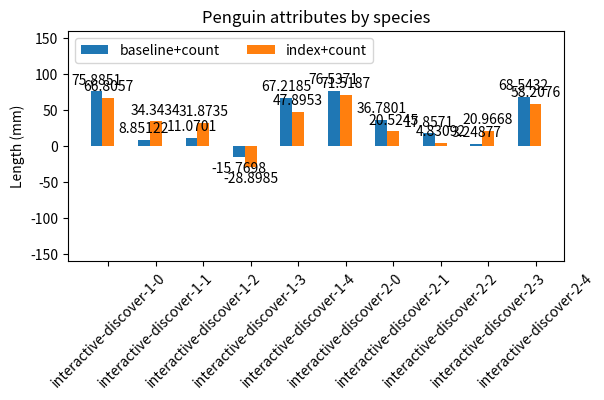
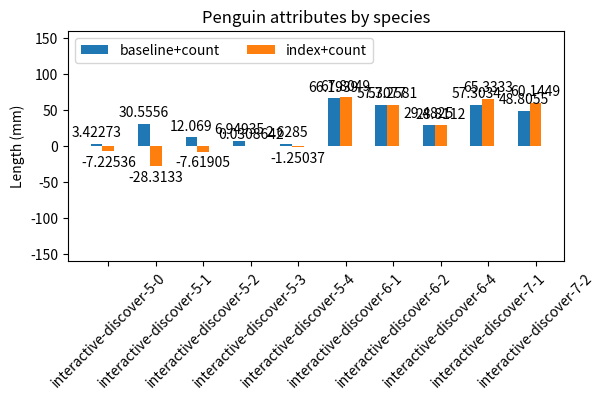
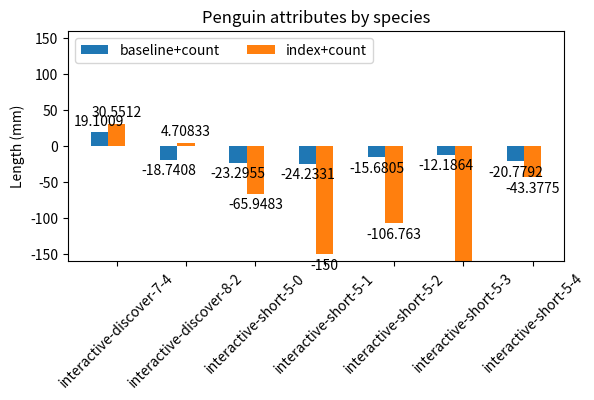

Reproduce these figures in Python, in order.
import csv
import numpy as np
import matplotlib.pyplot as plt

# This file generates plots used throughout the work.

cm = 1/2.54  # centimeters in inches
def get_cmap(n, name='hsv'):
    '''Returns a function that maps each index in 0, 1, ..., n-1 to a distinct 
    RGB color; the keyword argument name must be a standard mpl colormap name.'''
    return plt.cm.get_cmap(name, n)
cmap=get_cmap(100)
# Read card card experiment data
def readExperimentData(inputDir, idk):
  inputFiles = []
  inputBarTitles=[]
  for i in [1,3,5,7,9,10,50,100,1000,2000,4000,6000]:
    inputFiles.append(f'{inputDir}{i}-{idk}-card.csv')
    inputBarTitles.append(str(i))

  dataRaw=[]
  executionTimeData=[]
  for f in inputFiles:
    fileData = []
    with open(f, 'r') as file:
      dataPerConfiguration=[]
      csvreader = csv.reader(file, delimiter=';')
      mustSkip=True
      for row in csvreader:
        if mustSkip:
          mustSkip=False
        else:
          dataPerConfiguration.append(row)
          fileData.append(int(row[3]))
      dataRaw.append(dataPerConfiguration)
    executionTimeData.append(fileData)
  return dataRaw, executionTimeData, inputBarTitles
def readExperimentDataZeroMinOne(inputDir, idk):
  inputFiles = []
  inputBarTitles=[]
  for i in [1,3,5,7,9,10,50,100,1000,2000,4000,6000]:
    inputFiles.append(f'{inputDir}{i}-{idk}-card.csv')
    inputBarTitles.append(str(i))

  dataRaw=[]
  executionTimeData=[]
  for f in inputFiles:
    executionTimesOfFile = []
    with open(f, 'r') as file:
      dataPerConfiguration=[]
      csvreader = csv.reader(file, delimiter=';')
      mustSkip=True
      for row in csvreader:
        if mustSkip:
          mustSkip=False
        else:
          dataPerConfiguration.append(row)
          gotError=row[4]=='true'
          if gotError:
            executionTimesOfFile.append(-1)
          else:
            executionTimesOfFile.append(int(row[3]))
      dataRaw.append(dataPerConfiguration)
    executionTimeData.append(executionTimesOfFile)
  return dataRaw, executionTimeData, inputBarTitles
def readSkipData():
  dataRaw=[]
  executionTimeData=[]
  with open('/home/simon/Documents/Unief/Thesis/1-benchmarking/grapher.py/experiment-results/experiment-skip-zero/skip-zero.csv', 'r') as file:
    csvreader = csv.reader(file, delimiter=';')
    mustSkip=True
    for row in csvreader:
      if mustSkip:
        mustSkip=False
      else:
        dataRaw.append(row)
        executionTimeData.append(int(row[3]))
  return dataRaw, executionTimeData, ['skip']
def readSkipDataZeroMinOne():
  dataRaw=[]
  executionTimeData=[]
  with open('/home/simon/Documents/Unief/Thesis/1-benchmarking/grapher.py/experiment-results/experiment-skip-zero/skip-zero.csv', 'r') as file:
    csvreader = csv.reader(file, delimiter=';')
    mustSkip=True
    for row in csvreader:
      if mustSkip:
        mustSkip=False
      else:
        dataRaw.append(row)
        gotError=row[4]=='true'
        if gotError:
          executionTimeData.append(-1)
        else:
          executionTimeData.append(int(row[3]))

  return dataRaw, executionTimeData, ['skip']

# Calculate average runtime of all queries per configuration
def calc_avg(executionTimes):
  return list(map(lambda d: np.mean(d), executionTimes))

def calc_std(executionTimes):
  return list(map(lambda d: np.std(d), executionTimes))

# Plot the average execution time of configurations
def plotAverage(avg_times, barTitles, filename, legend_label, color):
  plt.clf()
  # Input: [v1, v2, ...]
  x_pos = np.arange(len(avg_times))

  plt.bar(x_pos, avg_times, color = color, label=legend_label)

  plt.title('Average execution time per configuration')
  plt.xlabel('Timeout before phase two (ms)')
  plt.ylabel('Average execution time (ms)')
  plt.xticks(x_pos, barTitles)
  plt.legend()

  figure = plt.gcf()
  figure.set_size_inches(16, 6)
  plt.savefig(filename)

# cardCardDataRaw, cardCardExecutionTimes, cardCardTitles = readExperimentData("experiment-results/experiment-card-card/", "card")
# average_times_card_card=calc_avg(cardCardExecutionTimes)
# plotAverage(average_times_card_card, cardCardTitles, "avg_card_card", "card-card", cmap(0))

# zeroCardDataRaw, zeroCardExecutionTimes, zeroCardTitles = readExperimentData("experiment-results/experiment-zero-card/", "zero")
# average_times_zero_card=list(map(lambda d: np.mean(d), zeroCardExecutionTimes))
# plotAverage(average_times_zero_card, zeroCardTitles, "avg_zero_card", "zero-card", cmap(25))

def plotAverageWithStdDev(executionTimePerQueryPerConfiguration, barTitles, filename, legend_label, color):
  plt.clf()
  x=executionTimePerQueryPerConfiguration
  avg_times=calc_avg(x)
  std_times=calc_std(x)
  x_pos = np.arange(len(avg_times))

  plt.bar(x_pos, avg_times, yerr=std_times, color = color, label=legend_label)

  plt.title('Average execution time per configuration')
  plt.xlabel('Timeout before phase two (ms)')
  plt.ylabel('Average execution time (ms)')
  plt.xticks(x_pos, barTitles)
  plt.legend()

  figure = plt.gcf()
  figure.set_size_inches(16, 6)
  plt.savefig(filename)

# zeroCardDataRaw, zeroCardExecutionTimes, zeroCardTitles = readExperimentData("experiment-results/experiment-zero-card/", "zero")
# plotAverageWithStdDev(zeroCardExecutionTimes, zeroCardTitles, "avg_std_zero_card", "zero-card", cmap(25))
# cardCardDataRaw, cardCardExecutionTimes, cardCardTitles = readExperimentData("experiment-results/experiment-card-card/", "card")
# plotAverageWithStdDev(cardCardExecutionTimes, cardCardTitles, "avg_std_card_card", "card-card", cmap(25))

###
### Plot multiple bar charts
###
def plot_comparison():
  plt.clf()

  avg_times, barTitles, filename, legend_label = average_times_card_card, cardCardTitles, "avg_card_card", "card-card"
  x_pos = np.arange(len(avg_times))
  plt.bar(x_pos-.2, avg_times, width=0.4, color = cmap(0), label=legend_label)

  avg_times, barTitles, filename, legend_label = average_times_zero_card, zeroCardTitles, "avg_zero_card", "zero-card"
  plt.bar(x_pos+.2, avg_times, width=0.4, color = cmap(25), label=legend_label)

  plt.title('Average execution time per configuration')
  plt.xlabel('Timeout before phase two (ms)')
  plt.ylabel('Average execution time (ms)')
  plt.xticks(x_pos, barTitles)
  plt.legend()

  figure = plt.gcf()
  figure.set_size_inches(16, 6)
  plt.savefig("comparison")

def plot_per_query_bar_card_card():
  cardCardDataRaw, cardCardExecutionTimes, cardCardTitles = readExperimentData("experiment-results/experiment-card-card/", "card")
  numpyExecutionTimes = np.array(cardCardExecutionTimes)
  for queryIndex,_ in enumerate(cardCardExecutionTimes[0]):
    resultsOfQuery = numpyExecutionTimes[:,queryIndex]

    plt.clf()

    x_pos = np.arange(len(resultsOfQuery))
    plt.bar(x_pos, resultsOfQuery, color = cmap(4), label=cardCardDataRaw[0][queryIndex][0])

    plt.title('Query execution time in function of timeout value')
    plt.xlabel('Timeout before phase two (ms)')
    plt.ylabel('Execution time (ms)')
    plt.xticks(x_pos, cardCardTitles)
    plt.legend()

    figure = plt.gcf()
    figure.set_size_inches(16, 6)
    plt.savefig(f'query-plots-card-card/{cardCardDataRaw[0][queryIndex][0]}')

def plot_per_query_line_card_card():
  cardCardDataRaw, cardCardExecutionTimes, cardCardTitles = readExperimentData("experiment-results/experiment-card-card/", "card")
  numpyExecutionTimes = np.array(cardCardExecutionTimes)
  cmap=get_cmap(len(zeroCardExecutionTimes[0]))

  for queryIndex,_ in enumerate(cardCardExecutionTimes[0]):
    plt.clf()
    resultsOfQuery = numpyExecutionTimes[:,queryIndex]

    x_pos = np.arange(len(resultsOfQuery))
    plt.plot(x_pos, resultsOfQuery, color = cmap(queryIndex), label=f'{cardCardDataRaw[0][queryIndex][0]}.{cardCardDataRaw[0][queryIndex][1]}')

    plt.title('Query execution time in function of timeout value')
    plt.xlabel('Timeout before phase two (ms)')
    plt.ylabel('Execution time (ms)')
    plt.xticks(x_pos, cardCardTitles)
    plt.legend()

    figure = plt.gcf()
    figure.set_size_inches(16, 6)
    plt.savefig(f'query-plots-card-card/query-plots-lines/{cardCardDataRaw[0][queryIndex][0]}-{cardCardDataRaw[0][queryIndex][1]}')

def plot_per_query_line_zero_card():
  zeroCardDataRaw, zeroCardExecutionTimes, zeroCardTitles = readExperimentData("experiment-results/experiment-zero-card/", "zero")
  numpyExecutionTimes = np.array(zeroCardExecutionTimes)
  cmap=get_cmap(len(zeroCardExecutionTimes[0]))

  for queryIndex,_ in enumerate(zeroCardExecutionTimes[0]):
    plt.clf()
    resultsOfQuery = numpyExecutionTimes[:,queryIndex]

    x_pos = np.arange(len(resultsOfQuery))
    plt.plot(x_pos, resultsOfQuery, color = cmap(queryIndex), label=f'{zeroCardDataRaw[0][queryIndex][0]}.{zeroCardDataRaw[0][queryIndex][1]}')

    plt.title('Query execution time in function of timeout value')
    plt.xlabel('Timeout before phase two (ms)')
    plt.ylabel('Execution time (ms)')
    plt.xticks(x_pos, zeroCardTitles)
    plt.legend()

    figure = plt.gcf()
    figure.set_size_inches(16, 6)
    plt.savefig(f'{zeroCardDataRaw[0][queryIndex][0]}-{zeroCardDataRaw[0][queryIndex][1]}')

def plot_per_subquery_line_card_card():
  cardCardDataRaw, cardCardExecutionTimes, cardCardTitles = readExperimentData("experiment-results/experiment-card-card/", "card")
  numpyExecutionTimes = np.array(cardCardExecutionTimes)
  cmap=get_cmap(5)

  amountOfSubQueries=5
  
  for start in range(0,len(cardCardExecutionTimes[0]),amountOfSubQueries):
    print(start)
    print(cardCardExecutionTimes[0][start:start+amountOfSubQueries])
    plt.clf()
    for queryIndex,_ in enumerate(cardCardExecutionTimes[0][start:start+amountOfSubQueries]):
      qI=queryIndex+start
      print(cardCardDataRaw[0][qI][0])
      resultsOfQuery = numpyExecutionTimes[:,qI]

      x_pos = np.arange(len(resultsOfQuery))
      plt.plot(x_pos, resultsOfQuery, color = cmap(queryIndex), label=f'{cardCardDataRaw[0][qI][0]}.{cardCardDataRaw[0][queryIndex][1]}')

      plt.title('Query execution time in function of timeout value')
      plt.xlabel('Timeout before phase two (ms)')
      plt.ylabel('Execution time (ms)')
      plt.xticks(x_pos, cardCardTitles)
      plt.legend()

      figure = plt.gcf()
      figure.set_size_inches(16, 6)
      plt.savefig(f'{cardCardDataRaw[0][qI][0]}-summary')

def plot_per_subquery_line_zero_card():
  dataRaw, executionTimes, tickLabels = readExperimentData("experiment-results/experiment-zero-card/", "zero")
  numpyExecutionTimes = np.array(executionTimes)
  cmap=get_cmap(5)

  amountOfSubQueries=5
  
  for start in range(0,len(executionTimes[0]),amountOfSubQueries):
    plt.clf()
    for queryIndex,_ in enumerate(executionTimes[0][start:start+amountOfSubQueries]):
      qI=queryIndex+start
      print(dataRaw[0][qI][0])
      resultsOfQuery = numpyExecutionTimes[:,qI]

      x_pos = np.arange(len(resultsOfQuery))
      plt.plot(x_pos, resultsOfQuery, color = cmap(queryIndex), label=f'{dataRaw[0][qI][0]}.{dataRaw[0][queryIndex][1]}')

      plt.title('Query execution time in function of timeout value')
      plt.xlabel('Timeout before phase two (ms)')
      plt.ylabel('Execution time (ms)')
      plt.xticks(x_pos, tickLabels)
      plt.legend()

      figure = plt.gcf()
      figure.set_size_inches(16, 6)
      plt.savefig(f'{dataRaw[0][qI][0]}-summary')

def plot_per_query_line_comparison():
  dataRawZero, executionTimesZero, tickLabels = readExperimentData("experiment-results/experiment-zero-card/", "zero")
  dataRawCard, executionTimesCard, _ = readExperimentData("experiment-results/experiment-card-card/", "card")
  numpyExecutionTimesZero = np.array(executionTimesZero)
  numpyExecutionTimesCard = np.array(executionTimesCard)
  cmap=get_cmap(20)

  for queryIndex,_ in enumerate(numpyExecutionTimesZero[0]):
    plt.clf()
    resultsOfQueryZero = numpyExecutionTimesZero[:,queryIndex]
    resultsOfQueryCard = numpyExecutionTimesCard[:,queryIndex]

    x_pos = np.arange(len(resultsOfQueryZero))
    plt.plot(x_pos, resultsOfQueryZero, color = cmap(0), label=f'zero: {dataRawZero[0][queryIndex][0]}.{dataRawZero[0][queryIndex][1]}')
    plt.plot(x_pos, resultsOfQueryCard, color = cmap(10), label=f'card: {dataRawZero[0][queryIndex][0]}.{dataRawZero[0][queryIndex][1]}')

    plt.title('Query execution time in function of timeout value')
    plt.xlabel('Timeout before phase two (ms)')
    plt.ylabel('Execution time (ms)')
    plt.xticks(x_pos, tickLabels)
    plt.legend()

    figure = plt.gcf()
    figure.set_size_inches(16, 6)
    plt.savefig(f'{zeroCardDataRaw[0][queryIndex][0]}-{zeroCardDataRaw[0][queryIndex][1]}')

def plot_per_query_line_comparison_add_skip():
  _, executionTimesSkip, _ = readSkipData()
  dataRawZero, executionTimesZero, tickLabels = readExperimentData("experiment-results/experiment-zero-card/", "zero")
  # tickLabels.insert(0, "no\nrestart")
  _, executionTimesCard, _ = readExperimentData("experiment-results/experiment-card-card/", "card")
  numpyExecutionTimesZero = np.array(executionTimesZero)
  numpyExecutionTimesCard = np.array(executionTimesCard)
  cmap=get_cmap(21)

  for queryIndex,_ in enumerate(numpyExecutionTimesZero[0]):
    plt.clf()
    resultsOfQueryZero = numpyExecutionTimesZero[:,queryIndex]
    resultsOfQueryCard = numpyExecutionTimesCard[:,queryIndex]
    resultsOfQuerySkipZero = [executionTimesSkip[queryIndex]] * len(resultsOfQueryZero)

    x_pos = np.arange(len(resultsOfQueryZero))
    plt.plot(x_pos, resultsOfQueryZero, color = cmap(0), label=f'zero: {dataRawZero[0][queryIndex][0]}.{dataRawZero[0][queryIndex][1]}')
    plt.plot(x_pos, resultsOfQueryCard, color = cmap(10), label=f'card: {dataRawZero[0][queryIndex][0]}.{dataRawZero[0][queryIndex][1]}')
    plt.plot(x_pos, resultsOfQuerySkipZero, color = cmap(16), label=f'skip: {dataRawZero[0][queryIndex][0]}.{dataRawZero[0][queryIndex][1]}')

    plt.title('Query execution time in function of timeout value')
    plt.xlabel('Timeout before phase two (ms)')
    plt.ylabel('Execution time (ms)')
    plt.xticks(x_pos, tickLabels)
    plt.legend()

    figure = plt.gcf()
    figure.set_size_inches(16, 6)
    plt.savefig(f'{zeroCardDataRaw[0][queryIndex][0]}-{zeroCardDataRaw[0][queryIndex][1]}')

def plot_per_query_line_comparison_correct_add_skip():
  _, executionTimesSkip, _ = readSkipDataZeroMinOne()
  dataRawZero, executionTimesZero, tickLabels = readExperimentDataZeroMinOne("experiment-results/experiment-zero-card/", "zero")
  _, executionTimesCard, _ = readExperimentDataZeroMinOne("experiment-results/experiment-card-card-correct/", "card")
  numpyExecutionTimesZero = np.array(executionTimesZero)
  numpyExecutionTimesCard = np.array(executionTimesCard)
  cmap=get_cmap(21)

  for queryIndex,_ in enumerate(numpyExecutionTimesZero[0]):
    plt.clf()
    resultsOfQueryZero = numpyExecutionTimesZero[:,queryIndex]
    resultsOfQueryCard = numpyExecutionTimesCard[:,queryIndex]
    resultsOfQuerySkipZero = [executionTimesSkip[queryIndex]] * len(resultsOfQueryZero)

    x_pos = np.arange(len(resultsOfQueryZero))
    plt.plot(x_pos, resultsOfQueryZero, color = cmap(0), label=f'zero: {dataRawZero[0][queryIndex][0]}.{dataRawZero[0][queryIndex][1]}')
    plt.plot(x_pos, resultsOfQueryCard, color = cmap(10), label=f'card: {dataRawZero[0][queryIndex][0]}.{dataRawZero[0][queryIndex][1]}')
    plt.plot(x_pos, resultsOfQuerySkipZero, color = cmap(16), label=f'skip: {dataRawZero[0][queryIndex][0]}.{dataRawZero[0][queryIndex][1]}')

    plt.title('Query execution time in function of timeout value')
    plt.xlabel('Timeout before phase two (ms)')
    plt.ylabel('Execution time (ms)')
    plt.xticks(x_pos, tickLabels)
    plt.legend()

    figure = plt.gcf()
    figure.set_size_inches(16, 6)
    plt.savefig(f'{zeroCardDataRaw[0][queryIndex][0]}-{zeroCardDataRaw[0][queryIndex][1]}')

def plot_line_compare_no_extract_correct():
  _, executionTimesSkip, _ = readSkipDataZeroMinOne()
  dataRawZero, executionTimesNoExtract, tickLabels = readExperimentDataZeroMinOne("experiment-results/experiment-card-card-no-extract/", "card")
  _, executionTimesCard, _ = readExperimentDataZeroMinOne("experiment-results/experiment-card-card-correct/", "card")
  numpyExecutionTimesNoExtract = np.array(executionTimesNoExtract)
  numpyExecutionTimesCard = np.array(executionTimesCard)
  cmap=get_cmap(21)

  for queryIndex,_ in enumerate(numpyExecutionTimesNoExtract[0]):
    plt.clf()
    resultsOfQueryNoExtract = numpyExecutionTimesNoExtract[:,queryIndex]
    resultsOfQueryCard = numpyExecutionTimesCard[:,queryIndex]
    resultsOfQuerySkipZero = [executionTimesSkip[queryIndex]] * len(resultsOfQueryNoExtract)
    
    print(f'{dataRawZero[0][queryIndex][0]}.{dataRawZero[0][queryIndex][1]}')
    print(resultsOfQueryNoExtract)

    x_pos = np.arange(len(resultsOfQueryNoExtract))
    plt.plot(x_pos, resultsOfQueryNoExtract, color = cmap(0), label=f'card: counted: {dataRawZero[0][queryIndex][0]}.{dataRawZero[0][queryIndex][1]}')
    plt.plot(x_pos, resultsOfQueryCard, color = cmap(10), label=f'card: metadata {dataRawZero[0][queryIndex][0]}.{dataRawZero[0][queryIndex][1]}')
    plt.plot(x_pos, resultsOfQuerySkipZero, color = cmap(16), label=f'skip: {dataRawZero[0][queryIndex][0]}.{dataRawZero[0][queryIndex][1]}')

    plt.title('Query execution time in function of timeout value')
    plt.xlabel('Timeout before phase two (ms)')
    plt.ylabel('Execution time (ms)')
    plt.xticks(x_pos, tickLabels)
    plt.legend()

    figure = plt.gcf()
    figure.set_size_inches(16, 6)
    plt.savefig(f'{zeroCardDataRaw[0][queryIndex][0]}-{zeroCardDataRaw[0][queryIndex][1]}')


def plot_comparison():
  plt.clf()

  avg_times, barTitles, filename, legend_label = average_times_card_card, cardCardTitles, "avg_card_card", "card-card"
  x_pos = np.arange(len(avg_times))
  plt.bar(x_pos-.2, avg_times, width=0.4, color = cmap(0), label=legend_label)

  avg_times, barTitles, filename, legend_label = average_times_zero_card, zeroCardTitles, "avg_zero_card", "zero-card"
  plt.bar(x_pos+.2, avg_times, width=0.4, color = cmap(25), label=legend_label)

  plt.title('Average execution time per configuration')
  plt.xlabel('Timeout before phase two (ms)')
  plt.ylabel('Average execution time (ms)')
  plt.xticks(x_pos, barTitles)
  plt.legend()

  figure = plt.gcf()
  figure.set_size_inches(16, 6)
  plt.savefig("comparison")

def readTimeoutData(inputDir):
  inputFiles = []
  inputBarTitles=[]
  for i in [1,3,5,7,9,10,100,1000,2000,4000,6000]:
    inputFiles.append(f'{inputDir}{i}-timeout.csv')
    inputBarTitles.append(str(i))

  dataRaw=[]
  executionTimeData=[]
  for f in inputFiles:
    exTimes = []
    with open(f, 'r') as file:
      dataPerConfiguration=[]
      csvreader = csv.reader(file, delimiter=';')
      mustSkip=True
      for row in csvreader:
        if mustSkip:
          mustSkip=False
        else:
          dataPerConfiguration.append(row)
          exTimes.append(int(row[3]))
      dataRaw.append(dataPerConfiguration)
    executionTimeData.append(exTimes)
  return dataRaw, executionTimeData, inputBarTitles

def getQueryTitles(rawQueryDataNestedList):
  return list(np.unique(list(map(lambda row: row[0], rawQueryDataNestedList))))

def plot_per_query_line_comparison():
  params = {'legend.fontsize': '15',
          'axes.labelsize': '20',
          'axes.titlesize':'20',
          'xtick.labelsize':'20',
          'ytick.labelsize':'20'}
  pylab.rcParams.update(params)

  dataRawPerTimeout, executionTimesNoIndex, tickLabels = readTimeoutData("experiment-results/23.6.12/timeout/valueverloop-timeout-noindex-card/")
  queryTitles = getQueryTitles(dataRawPerTimeout[0])
  cmap=get_cmap(20)

  for qTitle in queryTitles:
    subqueriesPerTimeout = [[subQueryResult for subQueryResult in dataRawOfTimeout if subQueryResult[0]==qTitle] for dataRawOfTimeout in dataRawPerTimeout]

    plt.clf()
    for subQueryIndex,_ in enumerate(subqueriesPerTimeout[0]):
      subQueryResults = [timeoutResults[subQueryIndex][3] for timeoutResults in subqueriesPerTimeout]
      subQueryResults=list(map(int, subQueryResults))
      mini=min(subQueryResults)
      mini_index=[subQueryResults.index(mini)]

      x_pos = np.arange(len(subQueryResults))
      plt.plot(x_pos, subQueryResults, color = cmap(subQueryIndex*3), label=f'{qTitle}-{subQueryIndex}', linestyle=(subQueryIndex, (5,5)), linewidth=2)
      plt.plot([mini_index], [mini], "o", color = cmap(subQueryIndex*3), markersize=13)
      plt.tight_layout()

      # plt.title('Query execution time in function of timeout value')
      plt.xlabel('Time before join restart (ms)')
      plt.ylabel('Query execution time (ms)')
      plt.xticks(x_pos, tickLabels)
      plt.legend()

      figure = plt.gcf()
      figure.set_size_inches(16, 6)
    plt.savefig(f'/home/simon/Documents/Unief/Thesis/1-benchmarking/grapher.py/plots_14_jun/timeouts-noindex/{qTitle}')

def plot_improvement_Count():
  params = {'legend.fontsize': '15',
         'axes.labelsize': '20',
         'axes.titlesize':'20',
         'xtick.labelsize':'20',
         'ytick.labelsize':'20'}
  pylab.rcParams.update(params)

  plt.clf()
  baseCountImprovement=[['interactive-discover-1-0 ', 11072, 12704, -14.739884393063585], ['interactive-discover-1-1 ', 531, 792, -49.152542372881356], ['interactive-discover-1-2 ', 271, 411, -51.66051660516605], ['interactive-discover-1-3 ', 9366, 9478, -1.195814648729447], ['interactive-discover-1-4 ', 10268, 8671, 15.553174912349046], ['interactive-discover-2-0 ', 13630, 14420, -5.796038151137197], ['interactive-discover-2-1 ', 764, 877, -14.790575916230367], ['interactive-discover-2-2 ', 392, 414, -5.612244897959184], ['interactive-discover-2-3 ', 14467, 12515, 13.492776664132164], ['interactive-discover-2-4 ', 13660, 12397, 9.24597364568082], ['interactive-discover-5-0 ', 3915, 3723, 4.904214559386974], ['interactive-discover-5-1 ', 216, 166, 23.14814814814815], ['interactive-discover-5-2 ', 116, 105, 9.482758620689655], ['interactive-discover-5-3 ', 3396, 3240, 4.593639575971731], ['interactive-discover-5-4 ', 3424, 3359, 1.8983644859813082], ['interactive-discover-6-1 ', 423, 410, 3.0732860520094563], ['interactive-discover-6-2 ', 260, 248, 4.615384615384616], ['interactive-discover-6-4 ', 11980, 11440, 4.507512520868113], ['interactive-discover-7-1 ', 445, 450, -1.1235955056179776], ['interactive-discover-7-2 ', 293, 276, 5.802047781569966], ['interactive-discover-7-4 ', 18596, 9561, 48.585717358571735], ['interactive-discover-8-2 ', 12945, 15377, -18.787176516029355], ['interactive-short-5-0 ', 352, 232, 34.090909090909086], ['interactive-short-5-1 ', 326, 2, 99.38650306748467], ['interactive-short-5-2 ', 676, 207, 69.37869822485207], ['interactive-short-5-3 ', 279, 4, 98.56630824372759], ['interactive-short-5-4 ', 308, 302, 1.948051948051948]]
  indexCountImprovement=[['interactive-discover-1-0 ', 2670, 4217, -57.940074906367045], ['interactive-discover-1-1 ', 484, 520, -7.43801652892562], ['interactive-discover-1-2 ', 241, 280, -16.182572614107883], ['interactive-discover-1-3 ', 10843, 12217, -12.67176980540441], ['interactive-discover-1-4 ', 3366, 4518, -34.22459893048128], ['interactive-discover-2-0 ', 3198, 4107, -28.424015009380867], ['interactive-discover-2-1 ', 483, 697, -44.3064182194617], ['interactive-discover-2-2 ', 322, 394, -22.36024844720497], ['interactive-discover-2-3 ', 13997, 9891, 29.33485746945774], ['interactive-discover-2-4 ', 4297, 5181, -20.572492436583666], ['interactive-discover-5-0 ', 3781, 3992, -5.58053425019836], ['interactive-discover-5-1 ', 150, 213, -42.0], ['interactive-discover-5-2 ', 102, 113, -10.784313725490197], ['interactive-discover-5-3 ', 3160, 3239, -2.5], ['interactive-discover-5-4 ', 3334, 3401, -2.009598080383923], ['interactive-discover-6-1 ', 143, 132, 7.6923076923076925], ['interactive-discover-6-2 ', 111, 106, 4.504504504504505], ['interactive-discover-6-4 ', 8448, 8144, 3.5984848484848486], ['interactive-discover-7-1 ', 190, 156, 17.894736842105264], ['interactive-discover-7-2 ', 150, 110, 26.666666666666668], ['interactive-discover-7-4 ', 15044, 6640, 55.862802446157936], ['interactive-discover-8-2 ', 15371, 14653, 4.671133953548891], ['interactive-short-5-0 ', 434, 385, 11.29032258064516], ['interactive-short-5-1 ', 405, 5, 98.76543209876543], ['interactive-short-5-2 ', 782, 428, 45.26854219948849], ['interactive-short-5-3 ', 313, 11, 96.48562300319489], ['interactive-short-5-4 ', 372, 433, -16.397849462365592]]

  step=5
  for i in range(0, len(baseCountImprovement), step):
    baseCountImprovementSmol = baseCountImprovement[i:i+step]
    indexCountImprovementSmol = indexCountImprovement[i:i+step]

    queries = tuple([x[0].strip() for x in baseCountImprovementSmol])
    improvements = {
      "baseline+count": tuple([i[-1] for i in baseCountImprovementSmol]),
      "index+count": tuple([i[-1] for i in indexCountImprovementSmol])
    }

    x2 = np.arange(len(queries))  # the label locations
    width = 0.25  # the width of the bars
    multiplier = 0

    fig, ax = plt.subplots()
    print(str(queries).replace(",", "").replace("interactive-", "").replace("'", "")) # This prints data I used to put things in an online bar graph maker
    for attribute, measurement in improvements.items():
        print(str(measurement).strip('(').strip(')')) # This prints data I used to put things in an online bar graph maker
        offset = width * multiplier
        rects = ax.bar(x2 + offset, measurement, width, label=attribute)
        ax.bar_label(rects, padding=3)
        multiplier += 1

    # Add some text for labels, title and custom x-axis tick labels, etc.
    fig.subplots_adjust(bottom=.4)
    ax.set_ylabel('Length (mm)')
    ax.set_title('Penguin attributes by species')
    ax.set_xticks(x2 + width, queries, rotation=45)
    ax.legend(loc='upper left', ncols=3)
    ax.set_ylim(-160, 160)

    plt.savefig(f'hi-{i}')

def plot_improvement_Index():
  plt.clf()
  baseIndexImprovement=[['interactive-discover-1-0 ', 11072, 2670, 75.88511560693641], ['interactive-discover-1-1 ', 531, 484, 8.851224105461393], ['interactive-discover-1-2 ', 271, 241, 11.07011070110701], ['interactive-discover-1-3 ', 9366, 10843, -15.76980568011958], ['interactive-discover-1-4 ', 10268, 3366, 67.21854304635761], ['interactive-discover-2-0 ', 13630, 3198, 76.53705062362435], ['interactive-discover-2-1 ', 764, 483, 36.78010471204188], ['interactive-discover-2-2 ', 392, 322, 17.857142857142858], ['interactive-discover-2-3 ', 14467, 13997, 3.248773069744937], ['interactive-discover-2-4 ', 13660, 4297, 68.54319180087847], ['interactive-discover-5-0 ', 3915, 3781, 3.422733077905492], ['interactive-discover-5-1 ', 216, 150, 30.555555555555557], ['interactive-discover-5-2 ', 116, 102, 12.068965517241379], ['interactive-discover-5-3 ', 3396, 3160, 6.9493521790341575], ['interactive-discover-5-4 ', 3424, 3334, 2.628504672897196], ['interactive-discover-6-1 ', 423, 143, 66.19385342789597], ['interactive-discover-6-2 ', 260, 111, 57.30769230769231], ['interactive-discover-6-4 ', 11980, 8448, 29.48247078464107], ['interactive-discover-7-1 ', 445, 190, 57.30337078651685], ['interactive-discover-7-2 ', 293, 150, 48.80546075085324], ['interactive-discover-7-4 ', 18596, 15044, 19.10088191008819], ['interactive-discover-8-2 ', 12945, 15371, -18.740826573966782], ['interactive-short-5-0 ', 352, 434, -23.295454545454543], ['interactive-short-5-1 ', 326, 405, -24.233128834355828], ['interactive-short-5-2 ', 676, 782, -15.680473372781064], ['interactive-short-5-3 ', 279, 313, -12.186379928315413], ['interactive-short-5-4 ', 308, 372, -20.77922077922078]]
  countIndexImprovement=[['interactive-discover-1-0 ', 12704, 4217, 66.80573047858942], ['interactive-discover-1-1 ', 792, 520, 34.34343434343434], ['interactive-discover-1-2 ', 411, 280, 31.873479318734795], ['interactive-discover-1-3 ', 9478, 12217, -28.898501793627347], ['interactive-discover-1-4 ', 8671, 4518, 47.895283127666936], ['interactive-discover-2-0 ', 14420, 4107, 71.51872399445215], ['interactive-discover-2-1 ', 877, 697, 20.524515393386544], ['interactive-discover-2-2 ', 414, 394, 4.830917874396135], ['interactive-discover-2-3 ', 12515, 9891, 20.9668397922493], ['interactive-discover-2-4 ', 12397, 5181, 58.20763087843833], ['interactive-discover-5-0 ', 3723, 3992, -7.225355895782972], ['interactive-discover-5-1 ', 166, 213, -28.313253012048197], ['interactive-discover-5-2 ', 105, 113, -7.6190476190476195], ['interactive-discover-5-3 ', 3240, 3239, 0.030864197530864196], ['interactive-discover-5-4 ', 3359, 3401, -1.2503721345638583], ['interactive-discover-6-1 ', 410, 132, 67.8048780487805], ['interactive-discover-6-2 ', 248, 106, 57.25806451612904], ['interactive-discover-6-4 ', 11440, 8144, 28.81118881118881], ['interactive-discover-7-1 ', 450, 156, 65.33333333333333], ['interactive-discover-7-2 ', 276, 110, 60.14492753623188], ['interactive-discover-7-4 ', 9561, 6640, 30.55119757347558], ['interactive-discover-8-2 ', 15377, 14653, 4.708330623658711], ['interactive-short-5-0 ', 232, 385, -65.94827586206897], ['interactive-short-5-1 ', 2, 5, -150.0], ['interactive-short-5-2 ', 207, 428, -106.7632850241546], ['interactive-short-5-3 ', 4, 11, -175.0], ['interactive-short-5-4 ', 302, 433, -43.377483443708606]]

  step=10
  for i in range(0, len(baseIndexImprovement), step):
    baseCountImprovementSmol = baseIndexImprovement[i:i+step]
    indexCountImprovementSmol = countIndexImprovement[i:i+step]

    queries = tuple([x[0].strip() for x in baseCountImprovementSmol])
    improvements = {
      "baseline+count": tuple([i[-1] for i in baseCountImprovementSmol]),
      "index+count": tuple([i[-1] for i in indexCountImprovementSmol])
    }

    x2 = np.arange(len(queries))  # the label locations
    width = 0.25  # the width of the bars
    multiplier = 0

    fig, ax = plt.subplots()
    print(str(queries).replace(",", "").replace("interactive-", "").replace("'", "").strip("(").strip(")")) # This prints data I used to put things in an online bar graph maker
    for attribute, measurement in improvements.items():
        print(str(measurement).strip('(').strip(')')) # This prints data I used to put things in an online bar graph maker
        offset = width * multiplier
        rects = ax.bar(x2 + offset, measurement, width, label=attribute)
        ax.bar_label(rects, padding=3)
        multiplier += 1

    # Add some text for labels, title and custom x-axis tick labels, etc.
    fig.subplots_adjust(bottom=.4)
    ax.set_ylabel('Length (mm)')
    ax.set_title('Penguin attributes by species')
    ax.set_xticks(x2 + width, queries, rotation=45)
    ax.legend(loc='upper left', ncols=3)
    ax.set_ylim(-160, 160)

    plt.savefig(f'hi-{i}')

plot_improvement_Index()
